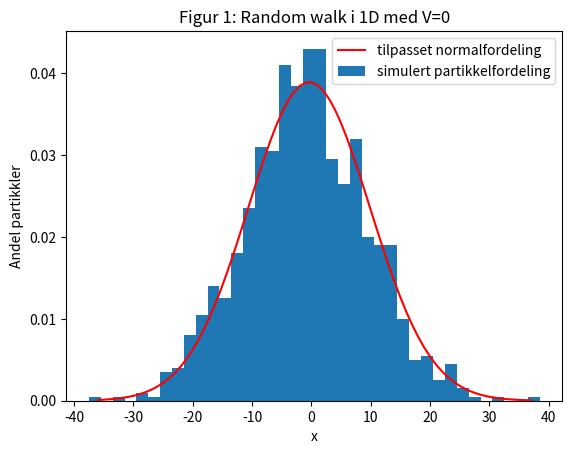
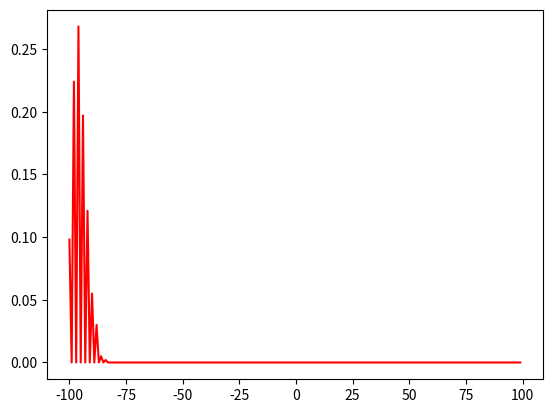
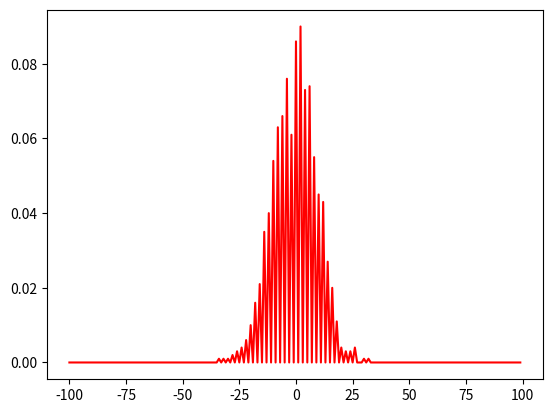
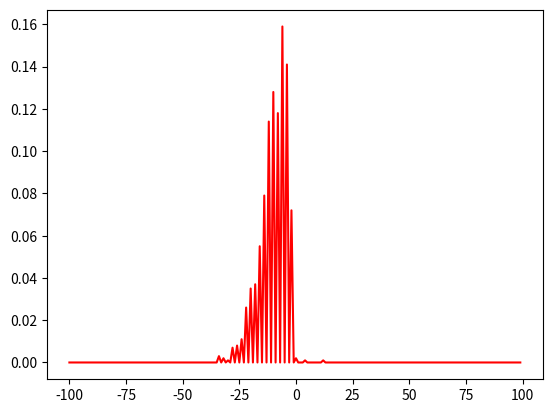

Reproduce these figures in Python, in order. (Note: this script raises an exception after producing the figures.)
#Hvordan skal vi normere? må vi gjøre noe med både x-verdiene og y-verdiene?
#Skjedde mye rart da jeg skulle prøve å plotte med normalfordeling i samme plot...
#får ikke til å skalere


import random
import numpy as np
import matplotlib.pyplot as plt
from scipy.stats import norm
import math


"""hjelpefunksjon for plotting av histogram"""

def plotParameters(posList):
    numOfPos=round(max(posList)-min(posList))+1 
    if numOfPos%2==0:
        numOfBins=numOfPos//2
        hmin=min(posList)-0.5
        hmax=max(posList)+0.5
    else: 
        numOfBins=numOfPos//2+1
        hmin=min(posList)-1.5
        hmax=max(posList)+0.5
    return  numOfBins, hmin, hmax
    


n=1000  #antall partikler
t=100   #antall tidssteg

#returnerer -1 for skritt mot venstre, og 1 for skritt mot høyre
#P er sannsynligheten for skritt mot venstre (for å kunne bruke i alle oppgaver)
def generateRandomStep(P): 
    randomNumber=random.random()
    if randomNumber<=P:
        return -1
    else:
        return 1

#returnerer 1 partikkels posisjon etter t tilfeldige skritt
def randomParticlePosition(t,P): 
    pos=0
    for i in range(t):
        step=generateRandomStep(P)
        pos+=step
    return pos

#plotter tilfeldige posisjoner for n antall partikler
#Kan bare ende på partall antall steg,så kan evt bare plotte dette (ikke odetall, blir da kurve ikke brått opp og ned graf)
def plotMultipleParticlesPos(n,t):
    listOfPositions=[]
    for i in range(n):           #for n partikler
        pos=randomParticlePosition(t,0.5)   #finner posisjon til partikkelen
        listOfPositions.append(pos)
    xList = np.arange(min(listOfPositions),max(listOfPositions),1)    
 
    #Skalerer listen, fordi total sannsynlighet må jo være 1

    parameters=norm.fit(listOfPositions) #normalfordeling tilpasset dataene
    print(parameters)
    fitted_pdf = norm.pdf(xList,loc = parameters[0],scale = parameters[1])
    
  
    numberOfBins, hmin, hmax = plotParameters(listOfPositions) 
    plt.plot(xList,fitted_pdf,"red",label='tilpasset normalfordeling') #normalfordelingskurve
    plt.hist(listOfPositions,density=True,bins=numberOfBins,range=(hmin,hmax),label='simulert partikkelfordeling')  #plotter dataene
    plt.title("Figur 1: Random walk i 1D med V=0")
    plt.ylabel("Andel partikkler")
    plt.xlabel("x")
    plt.legend()
    plt.show()
    #print(fitted_pdf)
        
plotMultipleParticlesPos(n,t)





import scipy.constants

k=0.05*scipy.constants.eV #hva skal vi sette denne?
T0=273+37
kb=scipy.constants.k
beta=1/(kb*T0) #??
h=1 #skrittlengde
t=100
n=1000

#Definerer potensialene

def V1(x):
    return k*x

def V2(x):
    if x>-3*h or x<3*h:
        return k
    else:
        return 0
    
def V3(x):
    if x<-3*h:
        return -k
    elif x>3*h:
        return k
    else:
        return k*(-1+2*((x+3*h)/6*h))
    
     
    
def plotParticlePositionInPotential(k,beta,h,n,t,V):
    xList=[]
    for x in range(-100,100): #liste for posisjon
        xList.append(x)
    posList=[0]*2*t      #liste for antall partikler per posisjon
    for i in range(n):#for n partikler
        pos=0
        for j in range(t): #t antall skritt
            PdivP=math.exp(-beta*(V(pos-h)-V(pos+h)))
            P=PdivP/(1+PdivP)
   
            #if j%10==0:
                #print(P)
            step=generateRandomStep(P)
            pos+=step
        #print(pos)
        #print(len(posList))
        #print(pos+100)
        posList[pos+100]+=1 #legger til en til partikkel på posisjonen
    #Skalerer listen, fordi total sannsynlighet må jo være 1
    scaledPosList= [i/sum(posList) for i in posList]
    #print(scaledPosList)
    plt.xlim=(-50,50)
    plt.plot(xList,scaledPosList,"red")  #plotter dataene
    plt.show()

print(beta)

plotParticlePositionInPotential(k,beta,h,n,t,V1)



plotParticlePositionInPotential(k,beta,h,n,t,V2)

plotParticlePositionInPotential(k,beta,h,n,t,V3)

#HUSK. If a particle reaches the
#system edges, it can only move into the system in the next time step.


h=1
dt=1
L=50
Cc=0.07*scipy.constants.e*scipy.constants.N_A     ##*10**6 M står for mol og ikke Mega

t=1000




V0=1/beta 
V0_Na=V0 
V0_K=V0

x0=L/4
t0=0
NaB0=1450  #skriver B for utenfor cellen, og A for innenfor
KB0=50
NaA0=60
KA0=1400


def V_Na1(x,Vt):                                                              ##litt usikker på verdier her 
    if x>=-h and x<=h:
        return V0_Na+(Vt/2-(Vt/(2*h))*x)  #lineær overgang mellom utsiden og innsiden    
    elif x<-h:
        return Vt
    else:
        return 0

    
def V_K1(x,Vt):
    if x>=-h and x<=h:
        return V0_K+(Vt/2-(Vt/(2*h))*x)
    elif x<-h:
        return Vt
    else:
        return 0
    

def randomWalkPotential(V_Na,V_K,V0): #hvilke parametere bør tas inn?
    NaPos=[-x0]*NaB0+[x0]*NaA0  #liste over posisjon til hver Na-partiklene
    #legger til riktig antall utenfor og inni cellen
    KPos=[-x0]*KB0+[x0]*KA0   #liste over posisjon til hver K-partikkel
    tList=np.arange(0,t,1)   #liste med tidsverdier
    #QB=KB0+NaB0  #ladning utenfor    
    
    
    #ladning inni cellen (ved start):
    QA=KA0+NaA0#husk at hver partikkel representerer 0.1mM                                      #antall partikler på innsiden 
    #Q_plus=abs(QA-QB)
    
    #antall K- og Na- partikler utenfor og innenfor cellen
    KA=KA0
    NaA=NaA0
    KB=KB0   #trengs disse egt? tror de er konstante
    NaB=NaB0
    
    VtList=[]                
    
    #plt.hist(NaPos,bins=50)
    #plt.show()
    #plt.hist(KPos,bins=50)
    #plt.show()
    
    for i in range(t):
        #regner ut potensialet V(t)
 
        
        Vt=(QA*0.0001*scipy.constants.N_A)/Cc
        
        VtList.append(Vt)   
        
        #print("Vt",Vt,"partIn",partIn)
        #print(NaPos)
        
        #Na-partiklene:
        for j in range(len(NaPos)):
                try:
                    PdivP_Na=math.exp(-beta*(V_Na(NaPos[j]-h,Vt)-V_Na(NaPos[j]+h,Vt))) #Hvilket potensial skal her?
                except: 
                    print(":(")
                    print("beta:",beta,"V_Na(NaPos[j]-h,Vt):",V_Na(NaPos[j]-h,Vt),"V_Na(NaPos[j]+h,Vt):",V_Na(NaPos[j]+h,Vt))
                    print("NaPos[j]+h",NaPos[j]+h)
                P_Na=PdivP_Na/(1+PdivP_Na)
                step=generateRandomStep(P_Na)
                NaPos[j]+=step
        
        #For K-partiklene
        for k in range(len(KPos)):
                try:
                    PdivP_K=math.exp(-beta*(V_K(KPos[k]-h,Vt)-V_K(KPos[k]+h,Vt))) 
                except:
                    print("feil i for k in range(len(KPos)) ")
                P_K=PdivP_K/(1+PdivP_K)
                step=generateRandomStep(P_K)
                KPos[k]+=step

        
        #regner ut antall partikler inni cellen
        KA=0    #la på dette
        NaA=0   #og dette"
        #print(KPos)
        
        #for å finne ut total ladning inni cellen
        for K in KPos:
            if K<-h:
                KA+=1       #pluss i stedet for minus er det ikke
                #print("hei")
        #print(NaPos)
        #print(QA)
        for Na in NaPos:
            #print(Na)
            if Na<-h:
                NaA+=1      #pluss i stedet for minus er det ikke
                #print("hei")
        QA=(KA+NaA)
        
        
        #if (t%50==0):
             #plt.hist(NaPos,bins=50)
             #plt.show()
             #plt.hist(KPos,bins=50)
             #plt.show()
                
  

        
    
    numOfBinsNa, hmin, hmax = plotParameters(NaPos) 
    plt.hist(NaPos,bins=numOfBinsNa,range=(hmin,hmax))
    plt.show()
        
    
    numOfBinsK, hmin, hmax =plotParameters(KPos)
    plt.hist(KPos,bins=numOfBinsK,range=(hmin,hmax))
    plt.show()
    
   
    
    plt.plot(tList,VtList)
    #print(Vt)

    

randomWalkPotential(V_Na1,V_K1)
        


V01=1/beta #det er verdien over brøkstreken som viser hva beta ganger V0K og V0Na er
#og det er jo de oppgaven oppgir verdier vi skal sette dem.
V02=10/beta

randomWalkPotential(V_Na1,V_K1,V01)

randomWalkPotential(V_Na1,V_K1,V02)
